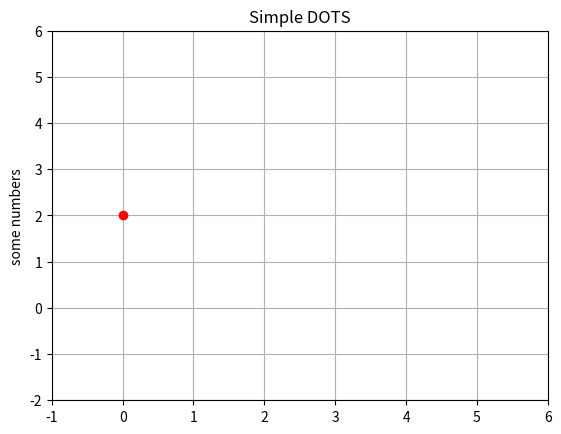

The matplotlib source for this figure:
import matplotlib.pyplot as plt
from pylab import *
import matplotlib.animation as animation
import numpy as np

#plt.plot([1, 2, 3, 4], linestyle='--', color='m')
#plt.plot([3, 1.2, 1, 3], linestyle='--',  linewidth=4.5)

#plt.plot([8, 3, 1, 5], 'ro-.')
fig, ax = plt.subplots()

x = np.arange(0, 6, 0.01)  # x-array
dot, = ax.plot([2], 'ro')

#Label

def animate(i):
    dot.set_ydata(np.sin(x + i / 10.0))  # update the data SPEED
    return dot,

ani = animation.FuncAnimation(fig, animate, np.arange(1, 200))

plt.axis([-1, 6, -2, 6])
plt.ylabel('some numbers')
plt.title("Simple DOTS")
plt.grid()

plt.show()
